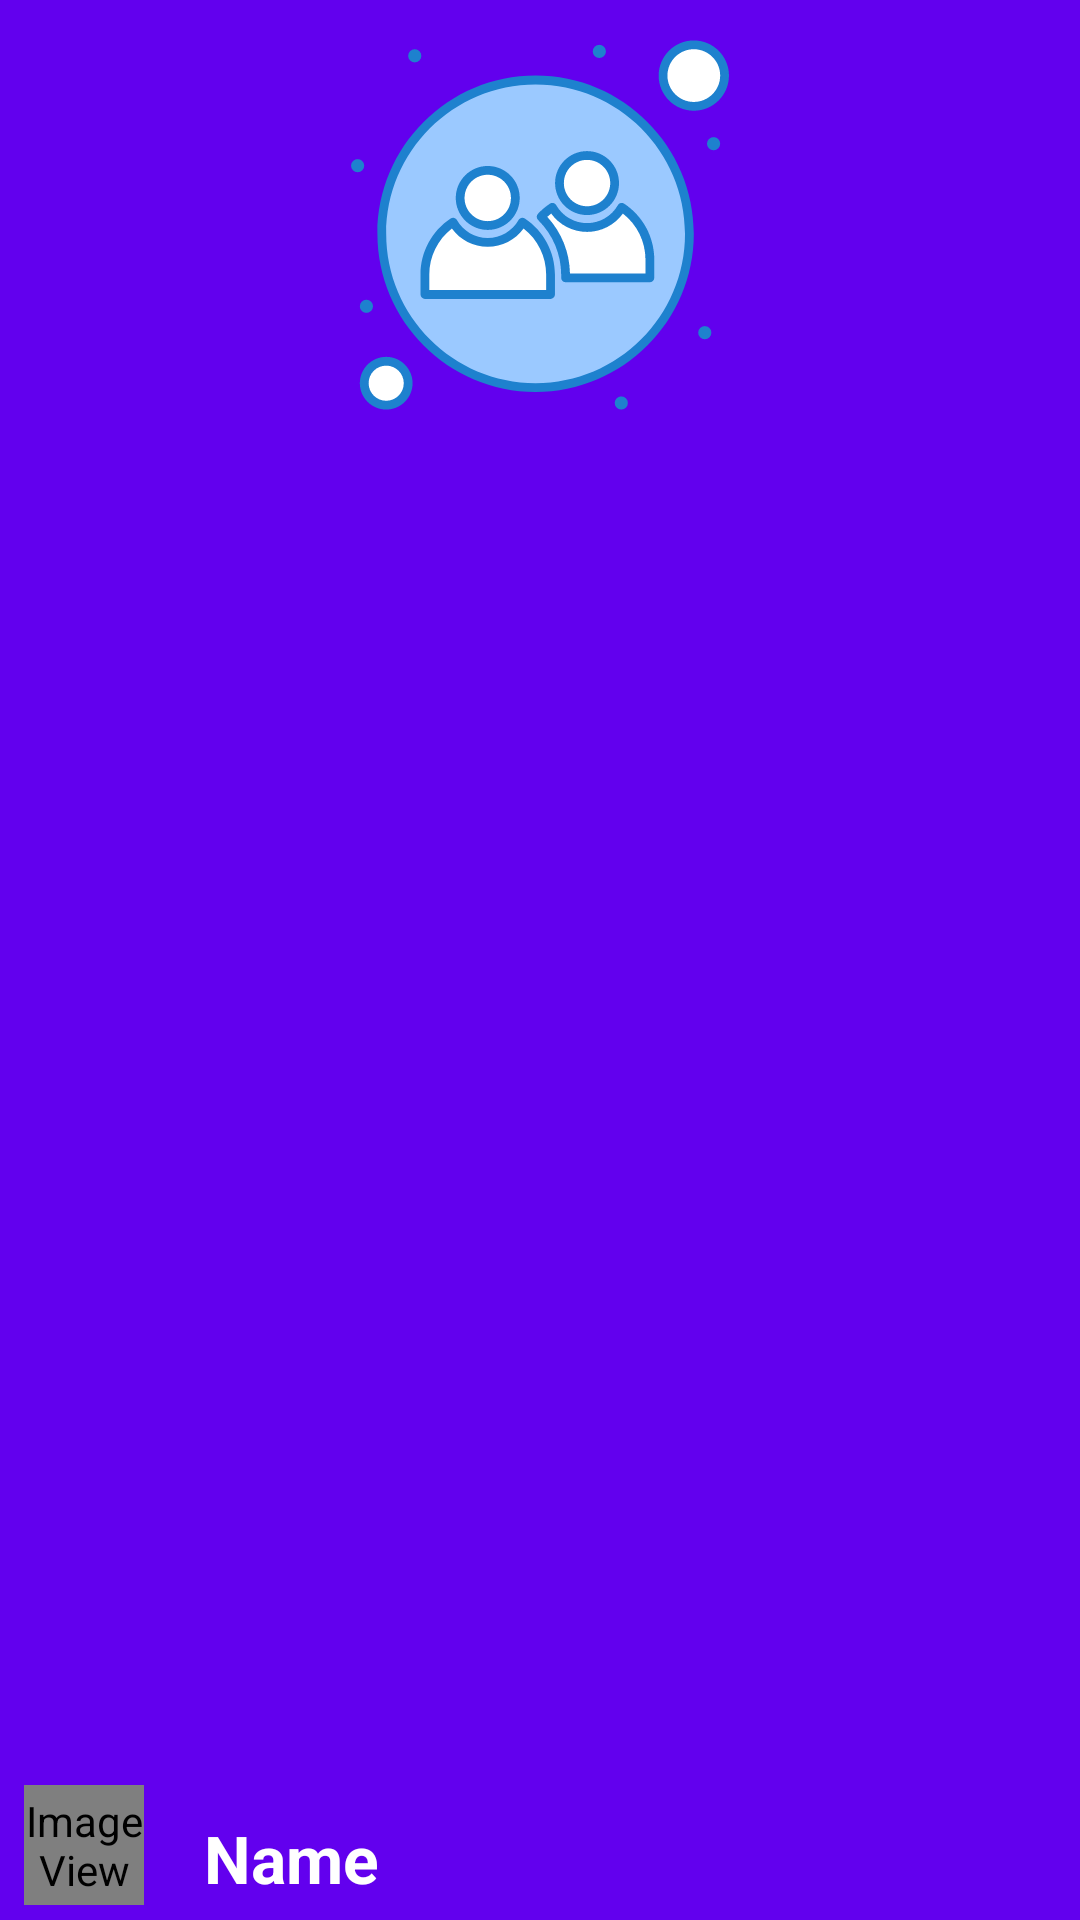

Layout XML and referenced resources for this Android screen:
<!-- AndroidManifest.xml: application theme AppTheme -->
<!-- res/layout/header_nav_drawer.xml -->
<?xml version="1.0" encoding="utf-8"?>
<androidx.constraintlayout.widget.ConstraintLayout xmlns:android="http://schemas.android.com/apk/res/android"
    xmlns:app="http://schemas.android.com/apk/res-auto"
    xmlns:tools="http://schemas.android.com/tools"
    android:id="@+id/frameLayout"
    android:layout_width="match_parent"
    android:background="@color/colorPrimary"
    android:layout_height="200dp"
    tools:layout_editor_absoluteY="25dp">

    <ImageView
        android:layout_width="150dp"
        android:layout_height="150dp"

        app:layout_constraintEnd_toEndOf="parent"
        app:layout_constraintStart_toStartOf="parent"
        app:layout_constraintTop_toTopOf="parent"
        app:srcCompat="@drawable/ic_icon" />

    <ImageView
        android:id="@+id/UserIconNav"
        android:layout_width="40dp"
        android:layout_height="40dp"
        android:layout_marginStart="8dp"
        android:layout_marginLeft="8dp"
        android:layout_marginBottom="5dp"
        app:layout_constraintBottom_toBottomOf="parent"
        app:layout_constraintStart_toStartOf="parent"
        app:srcCompat="@android:drawable/sym_def_app_icon" />

    <TextView
        android:id="@+id/userName"
        android:layout_width="wrap_content"
        android:layout_height="wrap_content"
        android:layout_marginStart="20dp"
        android:layout_marginLeft="20dp"
        android:layout_marginBottom="6dp"
        android:text="Name"
        android:textAppearance="@style/TextAppearance.AppCompat.Large"
        android:textColor="#FFF"
        android:textStyle="bold"
        app:layout_constraintBottom_toBottomOf="parent"
        app:layout_constraintStart_toEndOf="@+id/UserIconNav" />

</androidx.constraintlayout.widget.ConstraintLayout>
<!-- resources referenced by this layout -->
<resources>
  <!-- drawable ic_icon: vector/xml drawable (drawable, 5345 chars, omitted) -->
  <style name="AppTheme" parent="Theme.AppCompat.Light.NoActionBar">
          
          <item name="colorPrimary">@color/colorPrimary</item>
          <item name="colorPrimaryDark">@color/colorPrimaryDark</item>
          <item name="colorAccent">@color/colorAccent</item>
      </style>
  <!-- not gathered from this repository: default colours our renderer supplied (Android Studio template values) -->
  <color name="colorPrimary">#FF6200EE</color>
  <color name="colorPrimaryDark">#FF3700B3</color>
  <color name="colorAccent">#FF03DAC5</color>
</resources>
